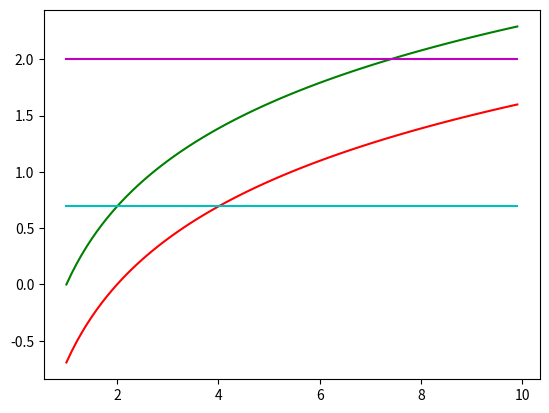

Python code for this plot: (Note: this script raises an exception after producing the figure.)
#-*- coding:utf-8 -*-
#证实商法则
# 设y1=ln(x/a) y2=ln(x) y3-y2-y1以及y4=e(y3)
# (a):对a=2,3,4,5画y1和y2的图形，y1和y2有怎么样的关系
# (b):对a=2,3,4,5画y3的图形，描述这些图形
# (c):对a=2,3,4,5画y4的图形
# (d):用e(y3)=e(y2-y1)解y1

import numpy as np
import matplotlib.pyplot as plt

x = np.arange(1,10,0.1)
a = 2
y1 = np.log(x / a)
y2 = np.log(x)
y3=y2-y1
y4=np.exp(y3)
plt.plot(x,y1,c='r',label="y1=log(x/a)")
plt.plot(x,y2,c='g',label="y2=log(x)")
plt.plot(x,y3,c='c',label="y3=y2-y1")
plt.plot(x,y4,c='m',label="y4=e(y3)")
plt.legend(loc='bottom left')
plt.show()